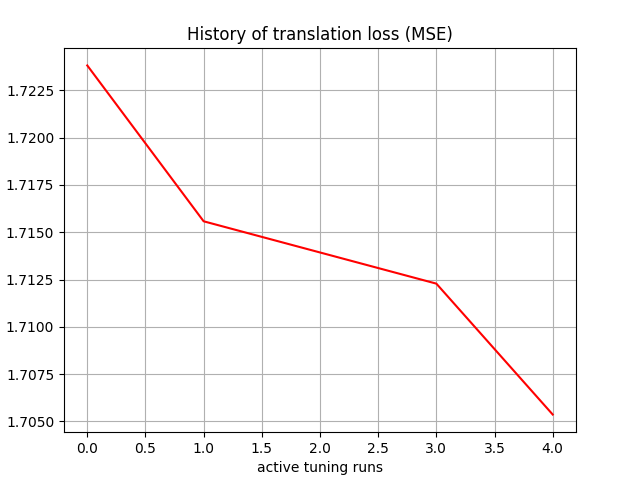

Data behind this chart, as committed beside it:
, 0
0, 1.724
1, 1.716
2, 1.714
3, 1.712
4, 1.705
